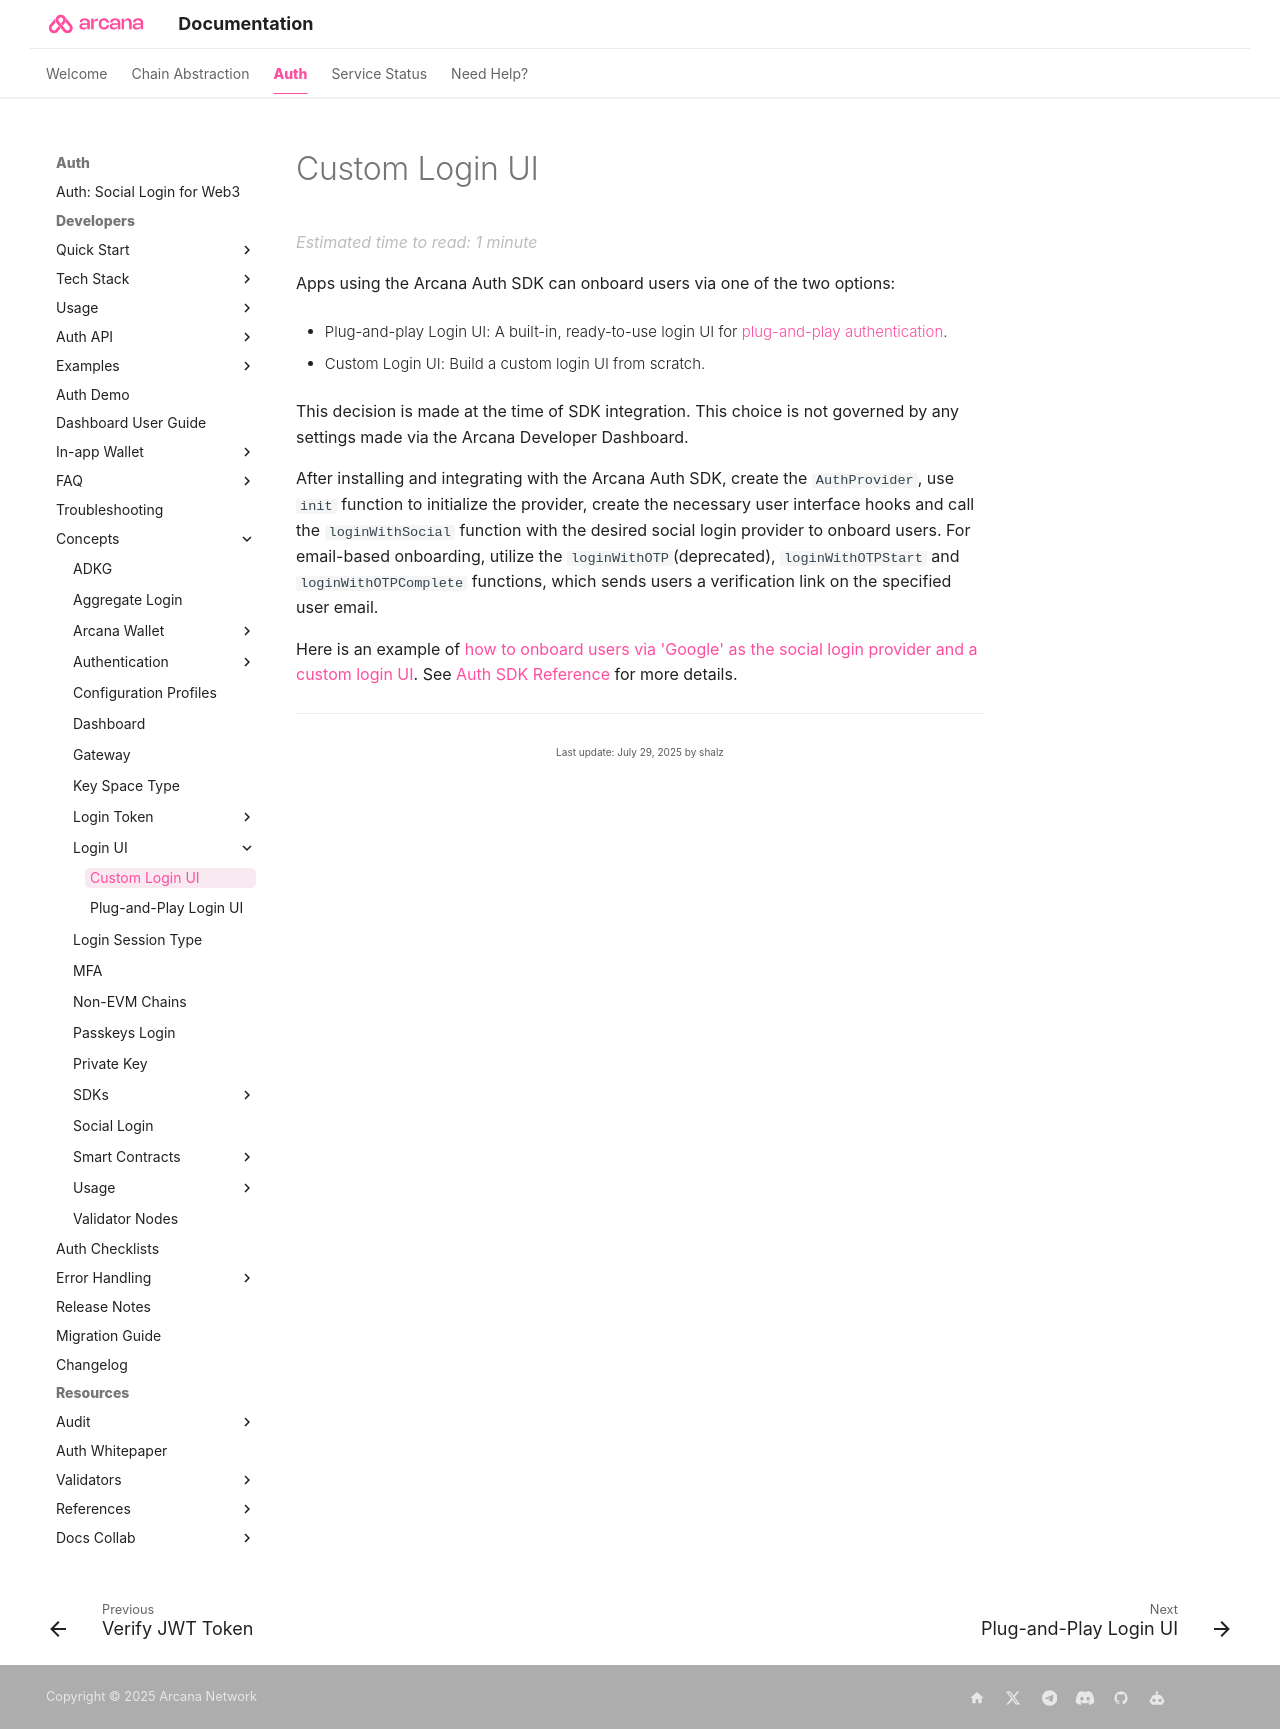

repository: shaloo/docs.arcana · page: concepts/custom-login-ui/index.html · generator: mkdocs

---
alias: concept-custom-login-ui
title: 'Custom Login UI'
description: 'Custom Login UI'
arcana:
  root_rel_path: ..
---

# Custom Login UI

Apps using the {{config.extra.arcana.sdk_name}} can onboard users via one of the two options:

* Plug-and-play Login UI: A built-in, ready-to-use login UI for [[concept-plug-and-play-auth|plug-and-play authentication]].

* Custom Login UI: Build a custom login UI from scratch.

This decision is made at the time of SDK integration. This choice is not governed by any settings made via the {{config.extra.arcana.dashboard_name}}.

After installing and integrating with the {{config.extra.arcana.sdk_name}}, create the `AuthProvider`, use `init` function to initialize the provider, create the necessary user interface hooks and call the `loginWithSocial` function with the desired social login provider to onboard users. For email-based onboarding, utilize the `loginWithOTP`(deprecated), `loginWithOTPStart` and `loginWithOTPComplete` functions, which sends users a verification link on the specified user email.

Here is an example of [[google-social-auth|how to onboard users via 'Google' as the social login provider and a custom login UI]]. See [Auth SDK Reference]({{config.extra.arcana.auth_sdk_ref_url}}) for more details.
